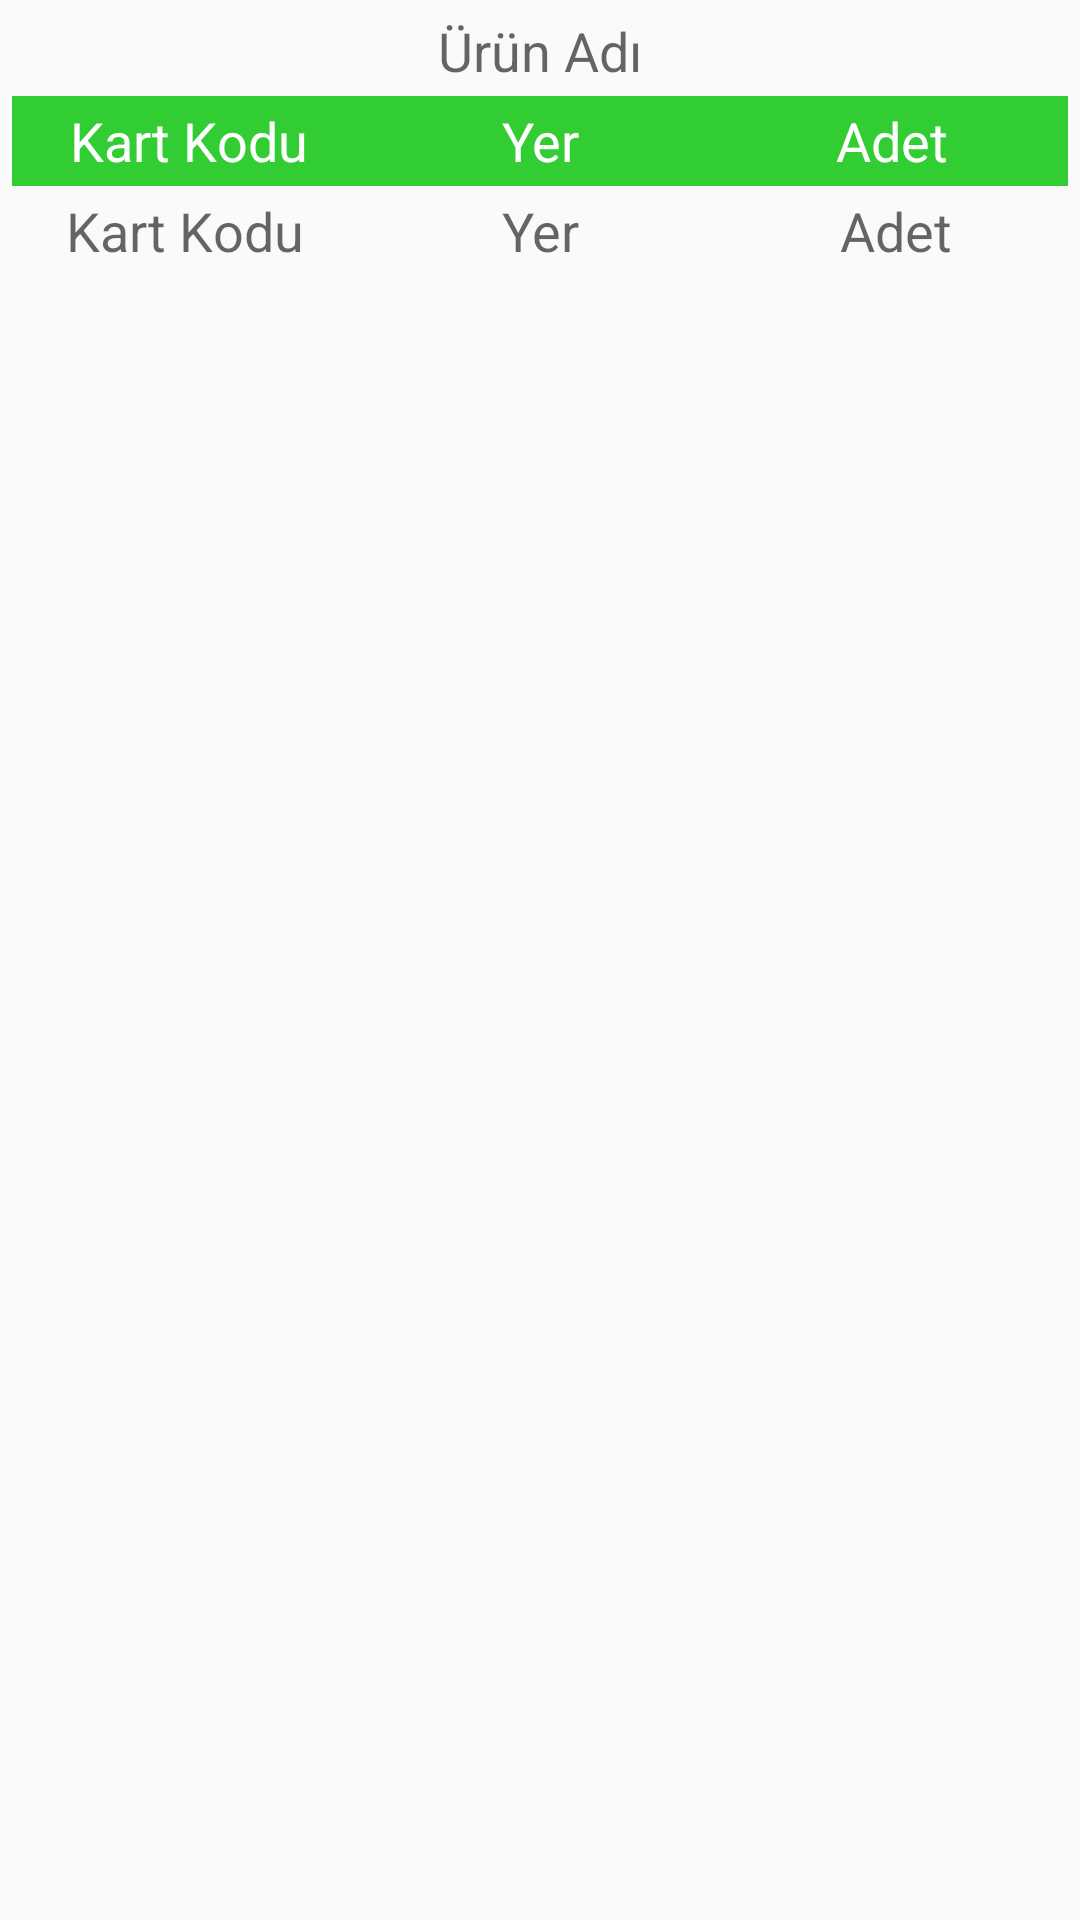

This screen was rendered from an Android layout file. Write that file and the resources it references.
<!-- AndroidManifest.xml: application theme Theme.AppCompat.Light.NoActionBar -->
<!-- res/layout/product_list_row.xml -->
<TableRow xmlns:android="http://schemas.android.com/apk/res/android"
    android:id="@+id/LinearLayoutRow"
    android:padding="2dp"
    android:layout_width="match_parent"
    android:layout_height="match_parent">

    <RelativeLayout
        android:layout_width="match_parent"
        android:background="@drawable/layout_rounded_corners"
        android:layout_height="wrap_content">

        <LinearLayout
            android:id="@+id/p_name_layout"
            android:layout_width="fill_parent"
            android:layout_height="30dp"
            android:orientation="horizontal">

            <TextView
                android:id="@+id/product_name"
                android:layout_height="30dp"
                android:layout_width="0dp"
                android:text="Ürün Adı"
                android:textStyle="normal"
                android:textAppearance="?android:attr/textAppearanceMedium"
                android:layout_weight="1"
                android:gravity="center"/>
        </LinearLayout>

        <LinearLayout
            android:paddingStart="2dp"
            android:paddingEnd="2dp"
            android:id="@+id/p_details_layout"
            android:layout_width="fill_parent"
            android:layout_height="30dp"
            android:layout_below="@id/p_name_layout"
            android:orientation="horizontal"
            android:weightSum="3">

            <TextView
                android:layout_height="30dp"
                android:layout_width="match_parent"
                android:text="Kart Kodu"
                android:textStyle="normal"
                android:textAppearance="?android:attr/textAppearanceMedium"
                android:background="@color/LimeGreen"
                android:textColor="@color/White"
                android:layout_weight="1"
                android:gravity="center"/>

            <TextView
                android:layout_height="30dp"
                android:layout_width="match_parent"
                android:text="Yer"
                android:textStyle="normal"
                android:textAppearance="?android:attr/textAppearanceMedium"
                android:background="@color/LimeGreen"
                android:textColor="@color/White"
                android:layout_weight="1"
                android:gravity="center"/>

            <TextView
                android:layout_height="30dp"
                android:layout_width="match_parent"
                android:text="Adet"
                android:textStyle="normal"
                android:textAppearance="?android:attr/textAppearanceMedium"
                android:background="@color/LimeGreen"
                android:textColor="@color/White"
                android:layout_weight="1"
                android:gravity="center"/>
        </LinearLayout>

        <LinearLayout
            android:id="@+id/p_details_value_layout"
            android:layout_width="fill_parent"
            android:layout_height="30dp"
            android:layout_below="@id/p_details_layout"
            android:orientation="horizontal"
            android:weightSum="3">

            <TextView
                android:id="@+id/card_no"
                android:layout_height="30dp"
                android:layout_width="match_parent"
                android:text="Kart Kodu"
                android:textStyle="normal"
                android:textAppearance="?android:attr/textAppearanceMedium"
                android:layout_weight="1"
                android:gravity="center"/>

            <TextView
                android:id="@+id/place"
                android:layout_height="30dp"
                android:layout_width="match_parent"
                android:text="Yer"
                android:textStyle="normal"
                android:textAppearance="?android:attr/textAppearanceMedium"
                android:layout_weight="1"
                android:gravity="center"/>

            <TextView
                android:id="@+id/quantity"
                android:layout_height="30dp"
                android:layout_width="match_parent"
                android:text="Adet"
                android:textStyle="normal"
                android:textAppearance="?android:attr/textAppearanceMedium"
                android:layout_weight="1"
                android:gravity="center"/>
        </LinearLayout>

    </RelativeLayout>
</TableRow>
<!-- resources referenced by this layout -->
<resources>
  <color name="LimeGreen">#32CD32</color>
  <color name="White">#FFFFFF</color>
</resources>
